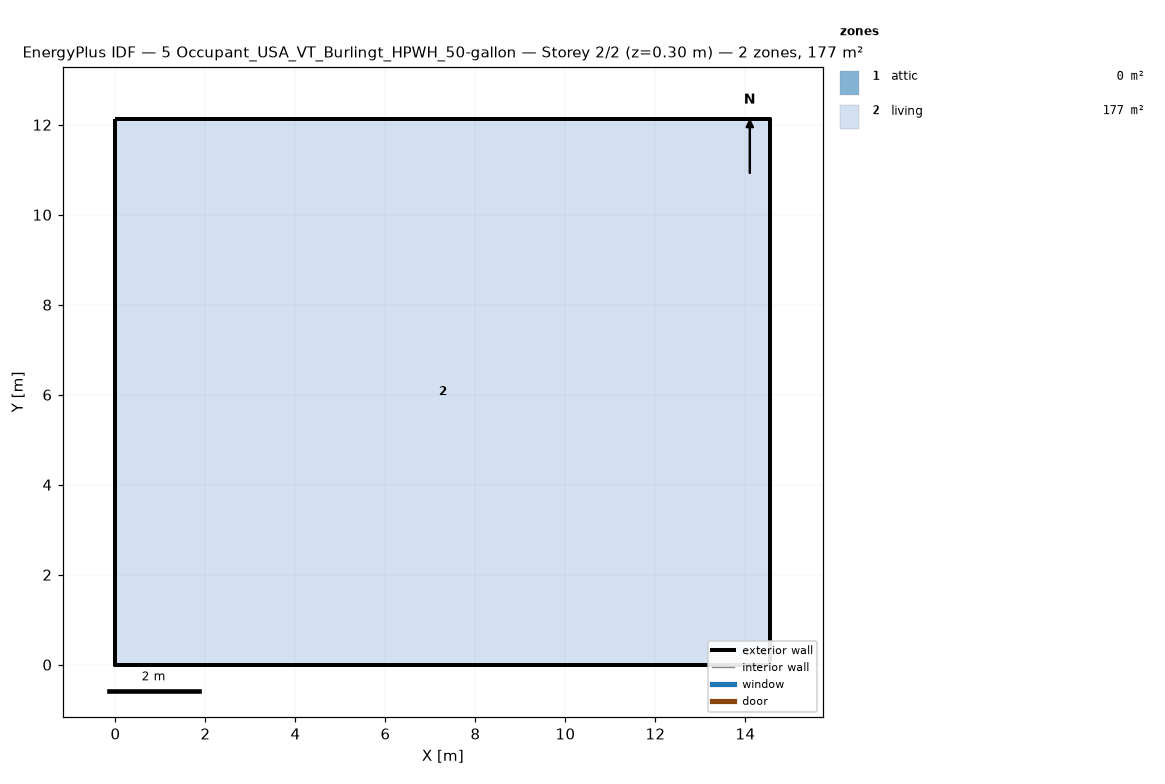
=== STOREY PLAN SPEC (per zone: floor XY polygon, exterior-wall plan segments, windows/doors) ===
zone 1: attic  (0.0 m²)
  exterior wall: (14.55, 0.00) – (14.55, 12.13) – (14.55, 6.06)  [18.2 m]
  exterior wall: (0.00, 12.13) – (0.00, 0.00) – (0.00, 6.06)  [18.2 m]
zone 2: living  (176.5 m²)
  floor: (0.00, 0.00) (0.00, 12.13) (14.55, 12.13) (14.55, 0.00)
  exterior wall: (0.00, 0.00) – (14.55, 0.00)  [14.6 m]
  exterior wall: (14.55, 0.00) – (14.55, 12.13)  [12.1 m]
  exterior wall: (14.55, 12.13) – (0.00, 12.13)  [14.6 m]
  exterior wall: (0.00, 12.13) – (0.00, 0.00)  [12.1 m]

=== DERIVED (storey summary) ===
Building: 5 Occupant_USA_VT_Burlingt_HPWH_50-gallon
Storey: 2 of 2  (floor level z = 0.30 m)
Storey gross floor area: 176.5 m²
Zones on this storey: 2
  - attic: floor 0.0 m²; exterior wall 36.4 m (24.5 m²); WWR 0.0%
  - living: floor 176.5 m²; exterior wall 53.4 m (146.4 m²); WWR 0.0%
Zone adjacency: (none detected)